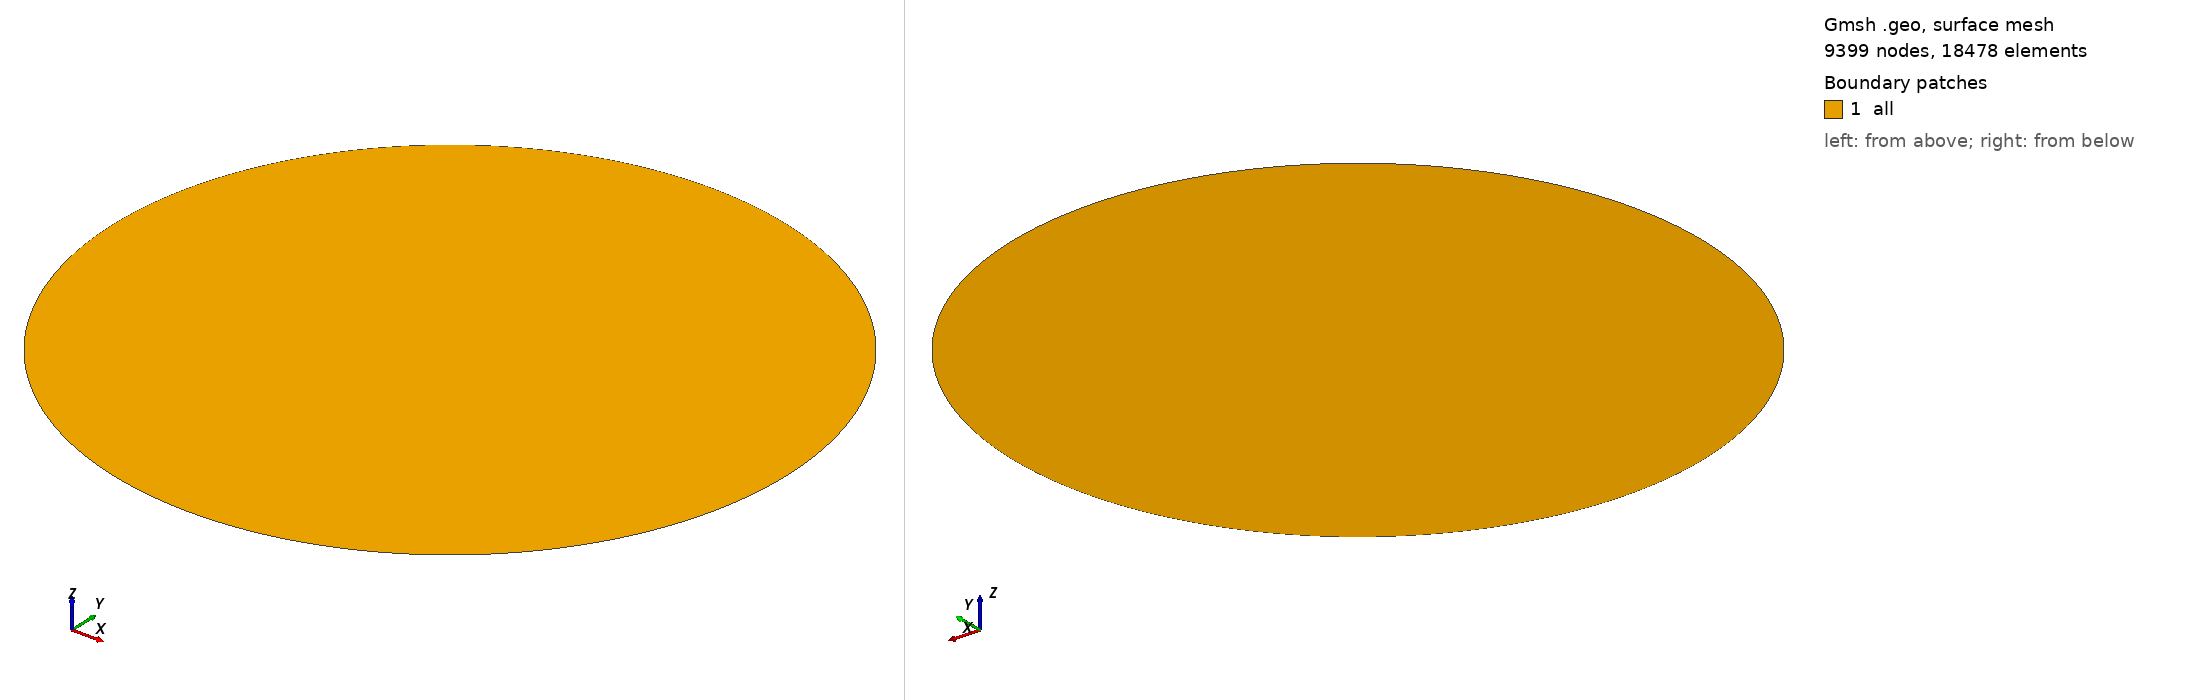

Gmsh geometry script, surface-meshed: 9399 nodes, 18478 surface elements. Boundary patches (legend numbers): 1 all. Left view from above one corner, right view from below the opposite corner. Legend entries are the model's physical surfaces. The drawing asked Gmsh for element sizes between 1% and 20% of the model's largest extent; the script's own settings can give other sizes.

=== 2D.geo (drawn) ===
R = 112.5;
e = 1;

Point(0) = {0,0,0,e};
Point(1) = {R,0,0,e};
Point(2) = {0,R,0,e};
Point(3) = {-R,0,0,e};
Point(4) = {0,-R,0,e};

Circle(1) = {1,0,2};
Circle(2) = {2,0,3};
Circle(3) = {3,0,4};
Circle(4) = {4,0,1};

Line Loop(1) = {1,2,3,4};

Plane Surface(1) = {1};

Physical Surface("all") = {1};
Physical Line("boundary") = {1,2,3,4};
